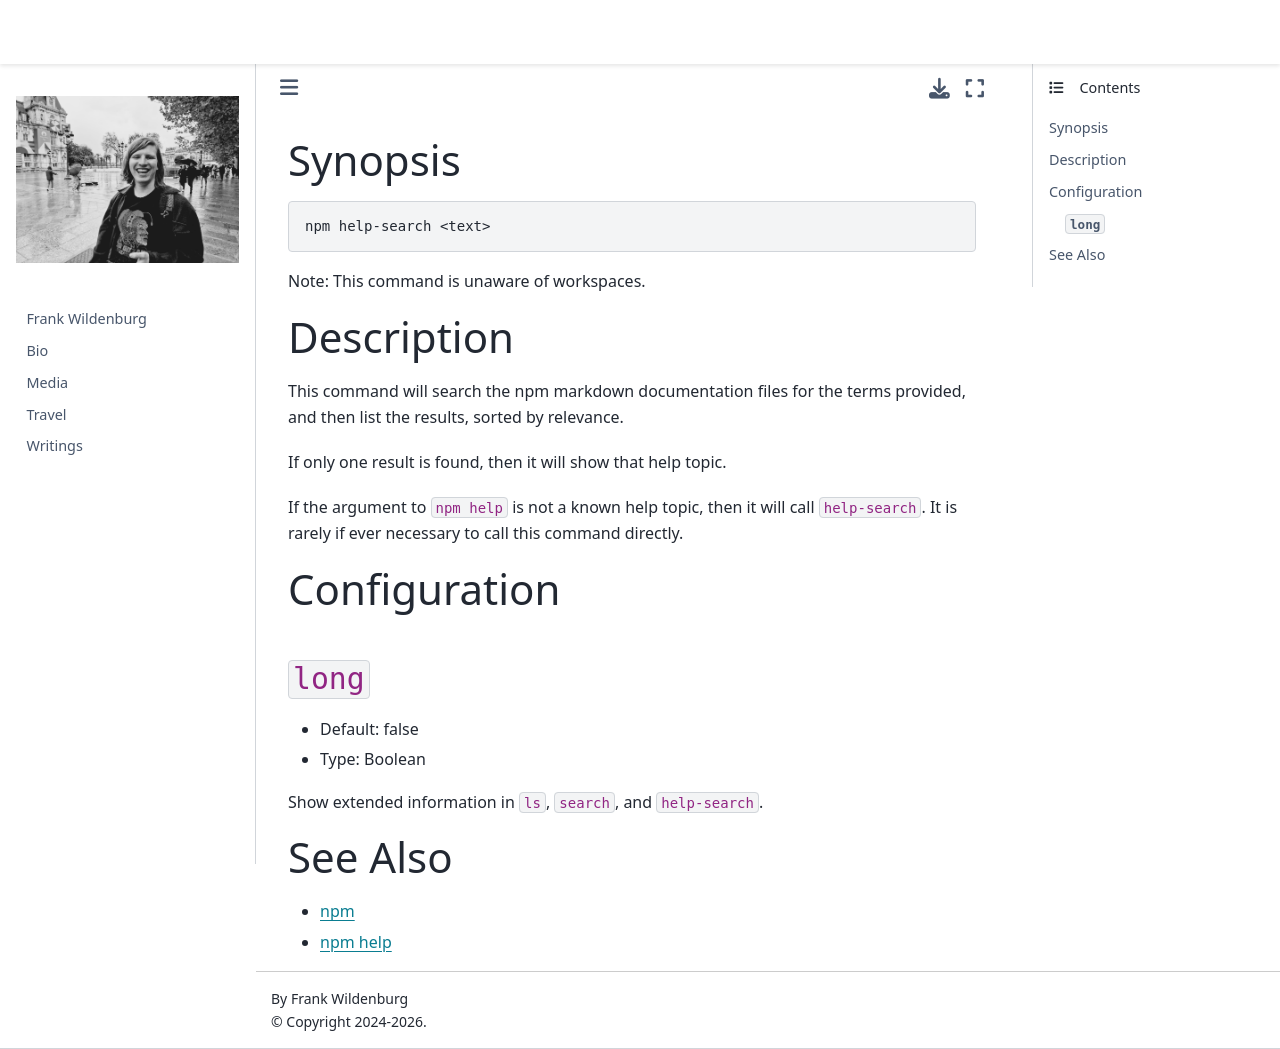

repository: frank-wildenburg/frank-wildenburg.github.io · page: node_modules/npm/docs/content/commands/npm-help-search.html · generator: jekyll

---
title: npm-help-search
section: 1
description: Search npm help documentation
---

### Synopsis

```bash
npm help-search <text>
```

Note: This command is unaware of workspaces.

### Description

This command will search the npm markdown documentation files for the terms provided, and then list the results, sorted by relevance.

If only one result is found, then it will show that help topic.

If the argument to `npm help` is not a known help topic, then it will call `help-search`.
It is rarely if ever necessary to call this command directly.

### Configuration

#### `long`

* Default: false
* Type: Boolean

Show extended information in `ls`, `search`, and `help-search`.



### See Also

* [npm](/commands/npm)
* [npm help](/commands/npm-help)
